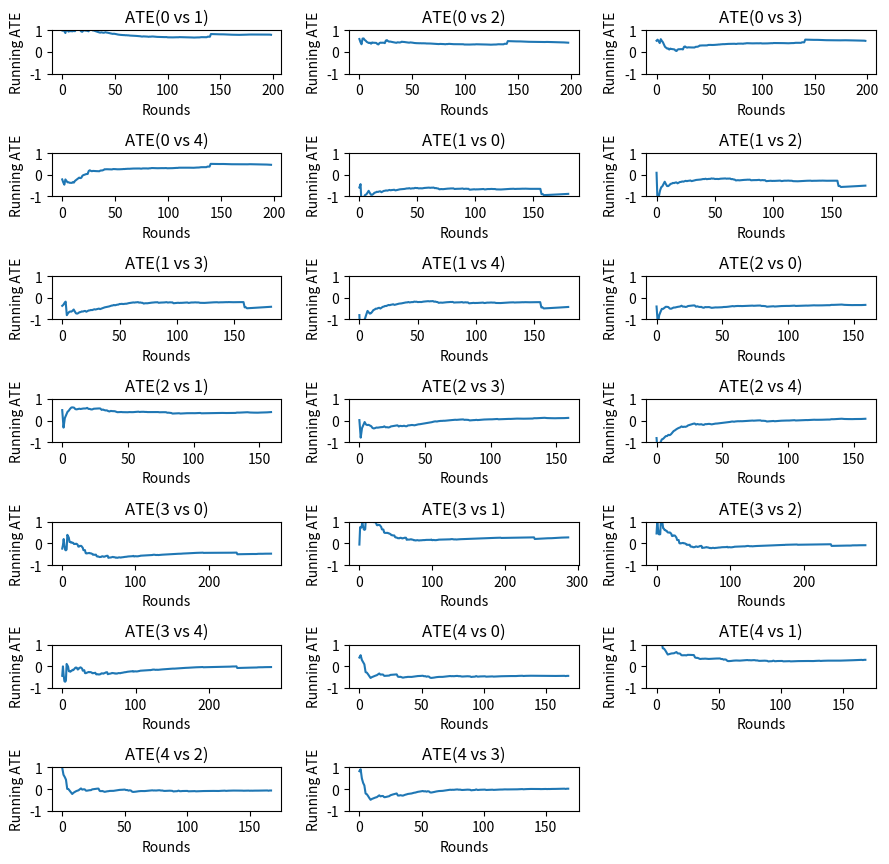
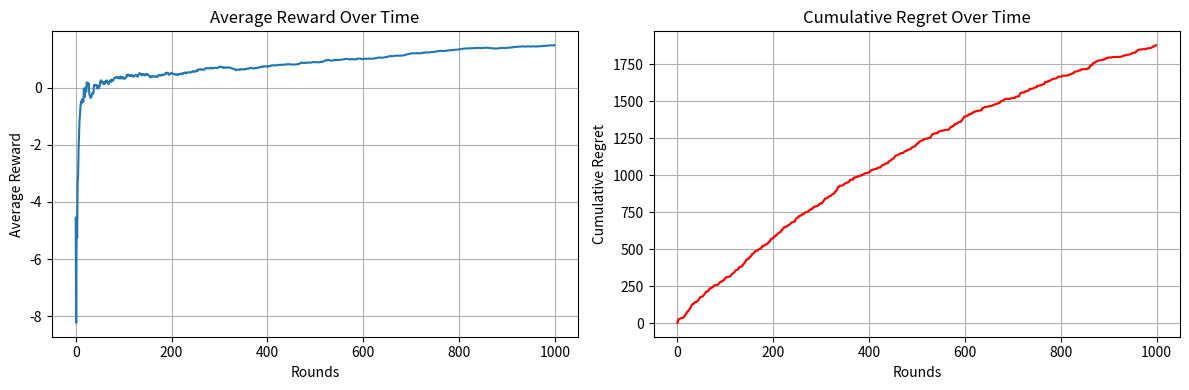

The script that saved these images, in order:
# -*- coding: utf-8 -*-
import math
import numpy as np
import matplotlib.pyplot as plt

class LinEXP3E:
    """
    Implementation of the RealLinEXP3 algorithm for adversarial contextual bandits 
    with Average Treatment Effect (ATE) estimation.
    
    Parameters:
    -----------
    n_arms : int
        Number of arms/actions (K > 0)
    gamma : float
        Exploration parameter in [0, 1]
    context_dimension : int
        Dimension of the context vectors (d > 0)
    eta : float, optional
        Learning rate. If None, computed as sqrt(ln(K)/(KT))
    n_rounds : int, optional
        Number of rounds (T). Required if eta is None
    random_seed : int, optional
        Random seed for reproducibility
    """
    def __init__(self, n_arms: int, gamma: float, context_dimension: int, 
                 use_IPW: bool = True, eta: float = None, n_rounds: int = None,
                 random_seed: int = None) -> None:
        # Set random seed if provided
        if random_seed is not None:
            np.random.seed(random_seed)
            
        # Validate inputs
        if n_arms <= 0 or context_dimension <= 0:
            raise ValueError("n_arms and context_dimension must be positive")
        if not 0 <= gamma <= 1:
            raise ValueError("gamma must be in [0, 1]")
            
        self.n_arms = n_arms
        self.gamma = gamma
        self.context_dimension = context_dimension
        self.use_IPW = use_IPW
        
        # Initialize estimators and statistics
        self.reward_estimator = np.zeros((n_arms, context_dimension))  # θ_t for each arm
        self.reward_estimator_IPW = {a: [] for a in range(n_arms)}  # IPW rewards history
        self.cumulative_rewards = np.zeros(n_arms)  # R_hat in the paper
        
        # ATE tracking matrix: arm a vs arm b
        self.ATE_matrix = {
            a: {b: [] for b in range(n_arms) if b != a}
            for a in range(n_arms)
        }

        # Set learning rate
        if eta is None:
            if n_rounds is None or n_rounds <= 0:
                raise ValueError("n_rounds must be positive when eta is None")
            self.eta = np.sqrt(np.log(n_arms) / (n_arms * n_rounds))
        else:
            if eta <= 0:
                raise ValueError("eta must be positive")
            self.eta = eta

    def get_weights(self, context: np.ndarray) -> np.ndarray:
        """Calculate arm weights based on current context."""
        scores = np.array([
            np.dot(context, self.reward_estimator[a]) for a in range(self.n_arms)
        ])

        weights = np.exp(self.eta * scores)

        return weights

    def get_action_probs(self, context: np.ndarray) -> np.ndarray:
        """
        Return softmax probabilities over contextual scores since get_weights gives exponentiated scores.
        Returns all probabilities for each arm in a single array.
        Uses the same policy given in LinEXP3.
        """
        weights = self.get_weights(context)
        probs = (1 - self.gamma) * weights / np.sum(weights) + (self.gamma / self.n_arms)
        return probs

    def draw_action(self, context: np.ndarray) -> int:
        """
        Draw an arm (A_t) using the policy (π) for context (x_t)
        """
        probs = self.get_action_probs(context)
        arm = int(np.random.choice(self.n_arms, p=probs))
        return arm

    def get_action_probability(self, context: np.ndarray, arm: int) -> float:
        """
        Wrapper function to return π(a | x_t) for a given context and arm,
        using the same policy as draw_action (EXP3-style with gamma smoothing).
        """
        return self.get_action_probs(context)[arm]

    def matrix_geometric_resampling(self, context: np.ndarray, M: int, arm: int) -> np.ndarray:
        """
        Perform Matrix Geometric Resampling to estimate inverse covariance matrix.
        
        Args:
            context: Current context vector x_t
            M: Number of resampling iterations
            arm: Target arm for estimation
            
        Returns:
            Estimated inverse covariance matrix
        """
        d = self.context_dimension
        context_norm = np.linalg.norm(context)
        
        # Avoid numerical instability
        epsilon = 1e-10
        beta = 1.0 / (2 * max(context_norm**2, epsilon))
        
        identity = np.eye(d)
        A_current = identity.copy()
        Sigma_inv_est = beta * identity

        for _ in range(M):
            # Sample random context and action
            context_sample = np.random.randn(d)
            action = self.draw_action(context_sample)
            
            if action == arm:
                outer_product = np.outer(context_sample, context_sample)
                A_current = A_current @ (identity - beta * outer_product)
                Sigma_inv_est += beta * A_current

        return Sigma_inv_est

    def update_real_lin_exp3_reward_estimator(self, context: np.ndarray, M: int, arm: int, reward: float) -> np.ndarray:
        """
        Return reward estimator based on current context and arm.

        Parameters
        ----------
        context : np.ndarray
            Context vector observed at current round.
        M : int
            Number of resampling iterations.
        arm : int
            Action selected by the agent.
        reward : float
            Observed reward for the selected action.

        Returns
        -------
        np.ndarray
            Updated reward estimator
        """

        # Calculate inverse covariance matrix estimate using MGR
        inv_cov_matrix_est = self.matrix_geometric_resampling(context, M, arm)

        # Calculate inverse propensity weight (IPW)
        prob = self.get_action_probability(context, arm)
        inv_propensity = 1.0 / max(prob, 1e-6)  # Clipped IPW to avoid division by zero

        # Update reward estimator using inverse covariance matrix estimate
        reward_estimator = inv_cov_matrix_est @ context * reward

        # Create reward estimator with IPW adjustment
        ipw_reward_estimator = reward_estimator * inv_propensity

        if self.use_IPW:
            self.reward_estimator[arm] += ipw_reward_estimator
        else:
            self.reward_estimator[arm] += reward_estimator

        # Calculate IPW-adjusted reward estimate 
        ipw_reward = float(np.mean(ipw_reward_estimator))  # Convert to scalar
        self.reward_estimator_IPW[arm].append(ipw_reward)

        # Update ATE estimates for all pairs
        curr_arm_reward = ipw_reward
        for other_arm in range(self.n_arms):
            if other_arm != arm and self.reward_estimator_IPW[other_arm]:
                other_arm_mean = float(np.mean(self.reward_estimator_IPW[other_arm]))
                ATE = curr_arm_reward - other_arm_mean
                self.ATE_matrix[arm][other_arm].append(ATE)

        return reward_estimator

def plot_ate_convergence(agent: LinEXP3E) -> None:
    """
    Visualize ATE convergence for all arm pairs over time.
    Creates a grid of subplots showing running averages of ATE estimates.
    """
    n_arms = agent.n_arms
    arm_pairs = [(a, b) for a in range(n_arms) for b in range(n_arms) if a != b]

    n_plots = len(arm_pairs)
    n_cols = 3
    n_rows = math.ceil(n_plots / n_cols)

    fig, axes = plt.subplots(n_rows, n_cols, figsize=(3 * n_cols, 1.25 * n_rows))
    axes = axes.flatten()  # Ensure axes is always flat array

    global_min, global_max = -1, 1

    for idx, (a, b) in enumerate(arm_pairs):
        ates = np.array(agent.ATE_matrix[a][b], dtype=float)
        if len(ates) > 0:
            running_avg = [np.mean(ates[:i+1]) for i in range(len(ates))]
            axes[idx].plot(running_avg)
            axes[idx].set_ylim(global_min, global_max)
            axes[idx].set_title(f"ATE({a} vs {b})")
            axes[idx].set_xlabel("Rounds")
            axes[idx].set_ylabel("Running ATE")
        else:
            axes[idx].text(0.5, 0.5, 'No Data', ha='center')
            axes[idx].set_xticks([])
            axes[idx].set_yticks([])

    # Hide empty subplots
    for j in range(idx + 1, len(axes)):
        axes[j].axis('off')

    plt.tight_layout()
    plt.show()


if __name__ == "__main__":
    # Set random seed for reproducibility
    np.random.seed(42)
    
    # Simulation parameters
    n_arms = 5  # Number of treatment arms
    context_dim = 10  # Feature dimension
    gamma = 0.1  # Exploration factor
    horizon = 1000  # Time horizon T
    M = 10  # MGR iterations
    noise_std = 0.1  # Standard deviation of reward noise

    # True unknown reward parameters (one per arm)
    true_theta = np.random.randn(n_arms, context_dim)

    # Initialize LinEXP3 agent
    agent = LinEXP3E(n_arms=n_arms, gamma=gamma, context_dimension=context_dim, n_rounds=horizon, use_IPW=False)

    # Tracking performance
    total_reward = 0
    total_regret = 0
    rewards_per_round = []
    regret_per_round = []

    # Run simulation
    for t in range(horizon):
        context = np.random.randn(context_dim)
        arm = agent.draw_action(context)

        # Compute true reward and noise
        reward = np.dot(true_theta[arm], context) + np.random.normal(0, noise_std)
        optimal_reward = np.max([np.dot(theta, context) for theta in true_theta])
        regret = optimal_reward - reward

        # Update agent and track metrics
        agent.update_real_lin_exp3_reward_estimator(context, M=M, arm=arm, reward=reward)
        total_reward += reward
        total_regret += regret
        rewards_per_round.append(total_reward / (t + 1))
        regret_per_round.append(total_regret)

    # Plot results
    plot_ate_convergence(agent)

    plt.figure(figsize=(12, 4))

    # Average reward
    plt.subplot(1, 2, 1)
    plt.plot(rewards_per_round)
    plt.title("Average Reward Over Time")
    plt.xlabel("Rounds")
    plt.ylabel("Average Reward")
    plt.grid(True)

    # Cumulative regret
    plt.subplot(1, 2, 2)
    plt.plot(regret_per_round, color='red')
    plt.title("Cumulative Regret Over Time")
    plt.xlabel("Rounds")
    plt.ylabel("Cumulative Regret")
    plt.grid(True)

    plt.tight_layout()
    plt.show()

